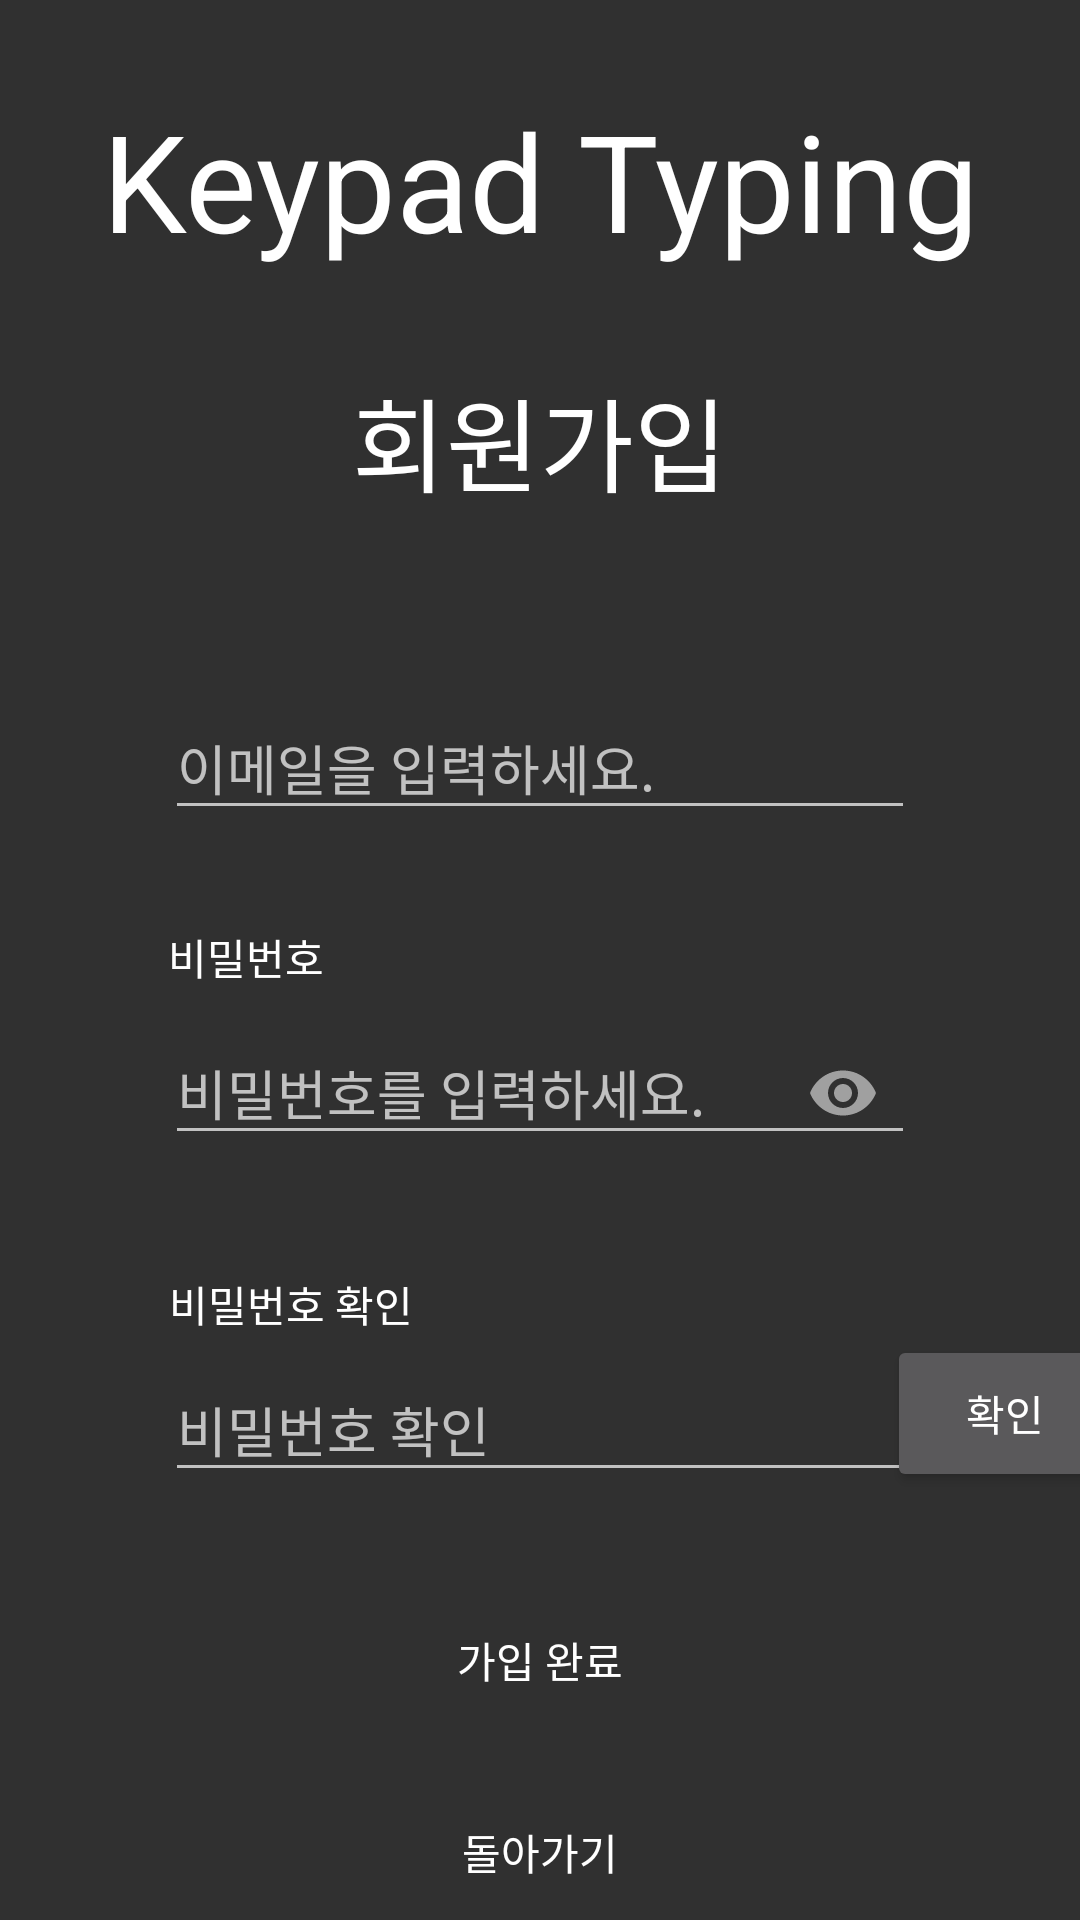

Reconstruct the res/layout file that produces this screen, plus the resources it refers to.
<!-- AndroidManifest.xml: application theme Theme.RegitserLoginExample -->
<!-- res/layout/activity_register.xml -->
<?xml version="1.0" encoding="utf-8"?>
<androidx.constraintlayout.widget.ConstraintLayout xmlns:android="http://schemas.android.com/apk/res/android"
    xmlns:app="http://schemas.android.com/apk/res-auto"
    xmlns:tools="http://schemas.android.com/tools"
    android:layout_width="match_parent"
    android:layout_height="match_parent"
    android:background="@drawable/background2"
    tools:context=".RegisterActivity">

    <TextView
        android:id="@+id/textView2"
        android:layout_width="wrap_content"
        android:layout_height="wrap_content"
        android:layout_marginTop="30dp"
        android:text="Keypad Typing"
        android:textColor="@color/white"
        android:textSize="45sp"
        app:layout_constraintEnd_toEndOf="parent"
        app:layout_constraintStart_toStartOf="parent"
        app:layout_constraintTop_toTopOf="parent" />


    <Button
        android:id="@+id/btn_register"
        android:layout_width="0dp"
        android:layout_height="wrap_content"
        android:layout_marginTop="32dp"
        android:background="@drawable/btn_shape"
        android:text="가입 완료"
        app:layout_constraintEnd_toEndOf="@+id/pwdchecklayout"
        app:layout_constraintStart_toStartOf="@+id/pwdchecklayout"
        app:layout_constraintTop_toBottomOf="@+id/pwdchecklayout" />

    <TextView
        android:id="@+id/st_email"
        android:layout_width="wrap_content"
        android:layout_height="wrap_content"
        android:layout_marginStart="81dp"
        android:layout_marginTop="32dp"
        android:layout_marginEnd="291dp"
        android:text="이메일"
        android:textColor="@color/white"
        app:layout_constraintEnd_toEndOf="parent"
        app:layout_constraintStart_toStartOf="parent"
        app:layout_constraintTop_toBottomOf="@+id/textView3" />

    <TextView
        android:id="@+id/st_pwd"
        android:layout_width="wrap_content"
        android:layout_height="wrap_content"
        android:layout_marginStart="82dp"
        android:layout_marginTop="32dp"
        android:layout_marginEnd="278dp"
        android:text="비밀번호"
        android:textColor="@color/white"
        app:layout_constraintEnd_toEndOf="parent"
        app:layout_constraintStart_toStartOf="parent"
        app:layout_constraintTop_toBottomOf="@+id/textinput" />

    <TextView
        android:id="@+id/textView3"
        android:layout_width="wrap_content"
        android:layout_height="wrap_content"
        android:layout_marginTop="32dp"
        android:text="회원가입"
        android:textColor="@color/white"
        android:textSize="34sp"
        app:layout_constraintEnd_toEndOf="parent"
        app:layout_constraintStart_toStartOf="parent"
        app:layout_constraintTop_toBottomOf="@+id/textView2" />

    <com.google.android.material.textfield.TextInputLayout
        android:id="@+id/textinput"
        android:layout_width="250dp"
        android:layout_height="wrap_content"
        app:layout_constraintEnd_toEndOf="parent"
        app:layout_constraintStart_toStartOf="parent"
        app:layout_constraintTop_toBottomOf="@+id/st_email">

        <com.google.android.material.textfield.TextInputEditText
            android:id="@+id/et_email"
            android:layout_width="match_parent"
            android:layout_height="wrap_content"
            android:hint="이메일을 입력하세요." />
    </com.google.android.material.textfield.TextInputLayout>

    <com.google.android.material.textfield.TextInputLayout
        android:id="@+id/textinput2"
        android:layout_width="250dp"
        android:layout_height="wrap_content"
        app:layout_constraintEnd_toEndOf="@+id/textinput"
        app:layout_constraintStart_toStartOf="@+id/textinput"
        app:layout_constraintTop_toBottomOf="@+id/st_pwd"
        app:passwordToggleEnabled="true">

        <com.google.android.material.textfield.TextInputEditText
            android:id="@+id/et_pwd"
            android:layout_width="match_parent"
            android:layout_height="wrap_content"
            android:hint="비밀번호를 입력하세요."
            android:inputType="textPassword"/>
    </com.google.android.material.textfield.TextInputLayout>

    <TextView
        android:id="@+id/st_pwdcheck"
        android:layout_width="wrap_content"
        android:layout_height="wrap_content"
        android:layout_marginStart="82dp"
        android:layout_marginTop="36dp"
        android:layout_marginEnd="248dp"
        android:textColor="@color/white"
        android:text="비밀번호 확인"
        app:layout_constraintEnd_toEndOf="parent"
        app:layout_constraintStart_toStartOf="parent"
        app:layout_constraintTop_toBottomOf="@+id/textinput2" />

    <com.google.android.material.textfield.TextInputLayout
        android:id="@+id/pwdchecklayout"
        android:layout_width="250dp"
        android:layout_height="wrap_content"
        app:layout_constraintEnd_toEndOf="@+id/textinput2"
        app:layout_constraintStart_toStartOf="@+id/textinput2"
        app:layout_constraintTop_toBottomOf="@+id/st_pwdcheck">

        <com.google.android.material.textfield.TextInputEditText
            android:id="@+id/pwdcheck"
            android:layout_width="match_parent"
            android:layout_height="wrap_content"
            android:hint="비밀번호 확인"
            android:inputType="textPassword"/>
    </com.google.android.material.textfield.TextInputLayout>

    <Button
        android:id="@+id/pwdcheckbutton"
        android:layout_width="79dp"
        android:layout_height="0dp"
        android:layout_marginStart="5dp"
        android:text="확인"
        app:layout_constraintBottom_toBottomOf="@+id/pwdchecklayout"
        app:layout_constraintEnd_toEndOf="parent"
        app:layout_constraintStart_toEndOf="@+id/pwdchecklayout"
        app:layout_constraintTop_toTopOf="@+id/pwdchecklayout" />

    <Button
        android:id="@+id/btn_back"
        android:layout_width="0dp"
        android:layout_height="wrap_content"
        android:layout_marginTop="16dp"
        android:background="@drawable/btn_shape"
        android:text="돌아가기"
        app:layout_constraintEnd_toEndOf="@+id/pwdchecklayout"
        app:layout_constraintStart_toStartOf="@+id/pwdchecklayout"
        app:layout_constraintTop_toBottomOf="@+id/btn_register" />


</androidx.constraintlayout.widget.ConstraintLayout>
<!-- resources referenced by this layout -->
<resources>
  <style name="Theme.RegitserLoginExample" parent="Theme.AppCompat.NoActionBar">
          
          <item name="colorPrimary">@color/black</item>
          <item name="colorPrimaryVariant">@color/black</item>
          <item name="colorOnPrimary">@color/white</item>
          
          <item name="colorSecondary">@color/black</item>
          <item name="colorSecondaryVariant">@color/black</item>
          <item name="colorOnSecondary">@color/black</item>
          
          <item name="android:statusBarColor">?attr/colorPrimaryVariant</item>
          
      </style>
  <!-- not gathered from this repository: default colours our renderer supplied (Android Studio template values) -->
  <color name="black">#FF000000</color>
  <color name="white">#FFFFFFFF</color>
</resources>
